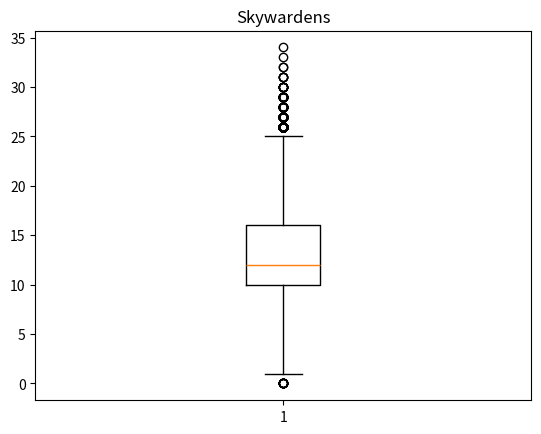

Generate this figure with matplotlib:
import random
import numpy
import matplotlib.pyplot as plt


weapon = {
	'endringmaster_aethercannon': 	[1,3,2,2,-3],
	'endringmaster_suitweapon': 	[6,3,3,1,1],
	'endringmaster_gaze': 			[1,3,2,1,-3],
	'thunderers_aethershot':		[2,3,4,1,1],
	'thunderers_double':			[4,3,4,1,1],
	'thunderers_fumigator':			[3,3,3,1,1],
	'thunderers_aethercannon':		[1,4,2,2,-3],
	'thunderers_mortar':			[1,4,3,0,-3],
	'skywardens_skypike':			[2,4,3,1,-3],
	'skywardens_gun':				[1,4,5,0,1],
	'skywardens_skyhook':			[1,4,3,2,3],
	'skywardens_drill':				[2,3,3,1,-3]
}

# damage : negate damage for dice
def attack(nb_attack, to_hit, to_wound, rend, damage, enemy_save):
	attack_hit = 0
	for i in range(nb_attack):
		if roll(6) >= to_hit:
			attack_hit += 1
	attack_wound = 0
	for i in range(attack_hit):
		if roll(6) >= to_wound:
			attack_wound += 1
	for i in range(attack_wound):
		if roll(6) - rend >= enemy_save:
			attack_wound -= 1
	total_damage = 0
	for i in range(attack_wound):
		if damage < 0:
			dgt = roll(-damage)
		else:
			dgt = damage
		total_damage += dgt
	return total_damage

def roll(dice):
	return random.randint(1,dice)

def degats(weapons, enemy_save):
	dgts = 0
	for w in weapons:
		n = w.split('*')[0]
		if n.isdigit():
			for i in range(int(n)):
				dgts += attack(*weapon[w.split('*')[1]], enemy_save)
		else:
			dgts += attack(*weapon[w], enemy_save)
	return dgts

def endringmaster_plot(nb_try):
	wounds = []
	for i in range(nb_try):
		wounds.append(degats(
			[
			'endringmaster_aethercannon',
			'endringmaster_suitweapon',
			'endringmaster_gaze',
			],
			6))

	plt.boxplot(wounds)
	plt.title('Endringmaster')
	plt.show()

def thunderers_plot(nb_try):
	wounds = []
	for i in range(nb_try):
		wounds.append(degats(
			[
			'thunderers_aethershot',
			'thunderers_double',
			'thunderers_fumigator',
			'thunderers_aethercannon',
			'thunderers_mortar',
			],
			6))

	plt.boxplot(wounds)
	plt.title('Thunderers')
	plt.show()

def skywardens_plot(nb_try):
	wounds = []
	for i in range(nb_try):
		wounds.append(degats(
			[
			'7*skywardens_skypike',
			'7*skywardens_gun',
			'thunderers_fumigator',
			'skywardens_skyhook',
			],
			6))

	plt.boxplot(wounds)
	plt.title('Skywardens')
	plt.show()

skywardens_plot(100000)